Run: headless pygame with SDL's dummy video driver; simulated clock (each Clock.tick advances the game by its frame time, no real sleeping); random seed 0; keys injected as events and as key.get_pressed() state; mouse plan: one left click at the window centre at the start of phase 2, then a move to the lower-right quarter at the start of phase 3.
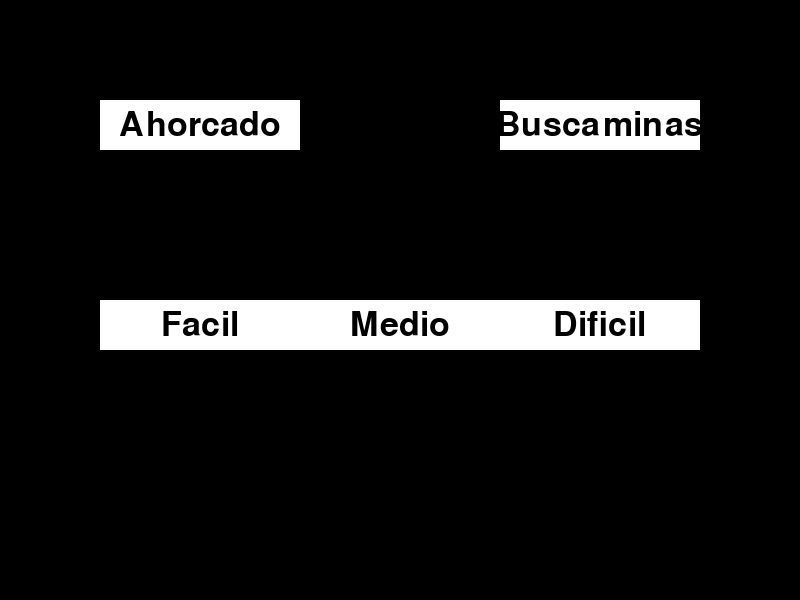
Frame 1 of 4 · flips 1–60 · no input
Frame 2 of 4 · flips 61–180 · clicked the window centre · tapped SPACE, RETURN · held RIGHT (→), D · screen unchanged from frame 1, image omitted
Frame 3 of 4 · flips 181–300 · moved the mouse to the lower-right quarter · held DOWN (↓), S · screen unchanged from frame 2, image omitted
Frame 4 of 4 · flips 301–420 · held LEFT (←), A, UP (↑), W · screen unchanged from frame 3, image omitted

The pygame program that drew these frames:

import pygame
import sys

# Inicializar Pygame
pygame.init()

# Configurar la pantalla
screen_width, screen_height = 800, 600
screen = pygame.display.set_mode((screen_width, screen_height))

# Configurar colores
black = (0, 0, 0)
white = (255, 255, 255)

# Clase para los botones
class Button:
    def __init__(self, color, x, y, width, height, text=''):
        self.color = color
        self.x = x
        self.y = y
        self.width = width
        self.height = height
        self.text = text

    def draw(self, screen, outline=None):
        if outline:
            pygame.draw.rect(screen, outline, (self.x-2, self.y-2, self.width+4, self.height+4), 0)
        pygame.draw.rect(screen, self.color, (self.x, self.y, self.width, self.height), 0)
        if self.text != '':
            font = pygame.font.SysFont('comicsans', 50)
            text = font.render(self.text, 1, (0, 0, 0))
            screen.blit(text, (self.x + (self.width/2 - text.get_width()/2), self.y + (self.height/2 - text.get_height()/2)))

    def is_over(self, pos):
        if self.x < pos[0] < self.x + self.width:
            if self.y < pos[1] < self.y + self.height:
                return True
        return False

# Crear botones para los juegos y niveles de dificultad
ahorcado_button = Button(white, 100, 100, 200, 50, 'Ahorcado')
buscaminas_button = Button(white, 500, 100, 200, 50, 'Buscaminas')
facil_button = Button(white, 100, 300, 200, 50, 'Facil')
medio_button = Button(white, 300, 300, 200, 50, 'Medio')
dificil_button = Button(white, 500, 300, 200, 50, 'Dificil')

# Implementar los juegos de Ahorcado y Buscaminas
def juego_ahorcado(dificultad):
    # Aquí va el código para iniciar el juego de Ahorcado
    print(f"Iniciando Ahorcado en nivel {dificultad}...")
    pass

def juego_buscaminas(dificultad):
    # Aquí va el código para iniciar el juego de Buscaminas
    print(f"Iniciando Buscaminas en nivel {dificultad}...")
    pass

# Bucle principal para manejar eventos y actualizar pantalla
def game_loop():
    while True:
        for event in pygame.event.get():
            pos = pygame.mouse.get_pos()
            if event.type == pygame.QUIT:
                pygame.quit()
                sys.exit()
            if event.type == pygame.MOUSEBUTTONDOWN:
                if ahorcado_button.is_over(pos):
                    if facil_button.is_over(pos):
                        juego_ahorcado('facil')
                    elif medio_button.is_over(pos):
                        juego_ahorcado('medio')
                    elif dificil_button.is_over(pos):
                        juego_ahorcado('dificil')
                if buscaminas_button.is_over(pos):
                    if facil_button.is_over(pos):
                        juego_buscaminas('facil')
                    elif medio_button.is_over(pos):
                        juego_buscaminas('medio')
                    elif dificil_button.is_over(pos):
                        juego_buscaminas('dificil')

        screen.fill(black)
        ahorcado_button.draw(screen)
        buscaminas_button.draw(screen)
        facil_button.draw(screen)
        medio_button.draw(screen)
        dificil_button.draw(screen)
        pygame.display.update()

game_loop()
